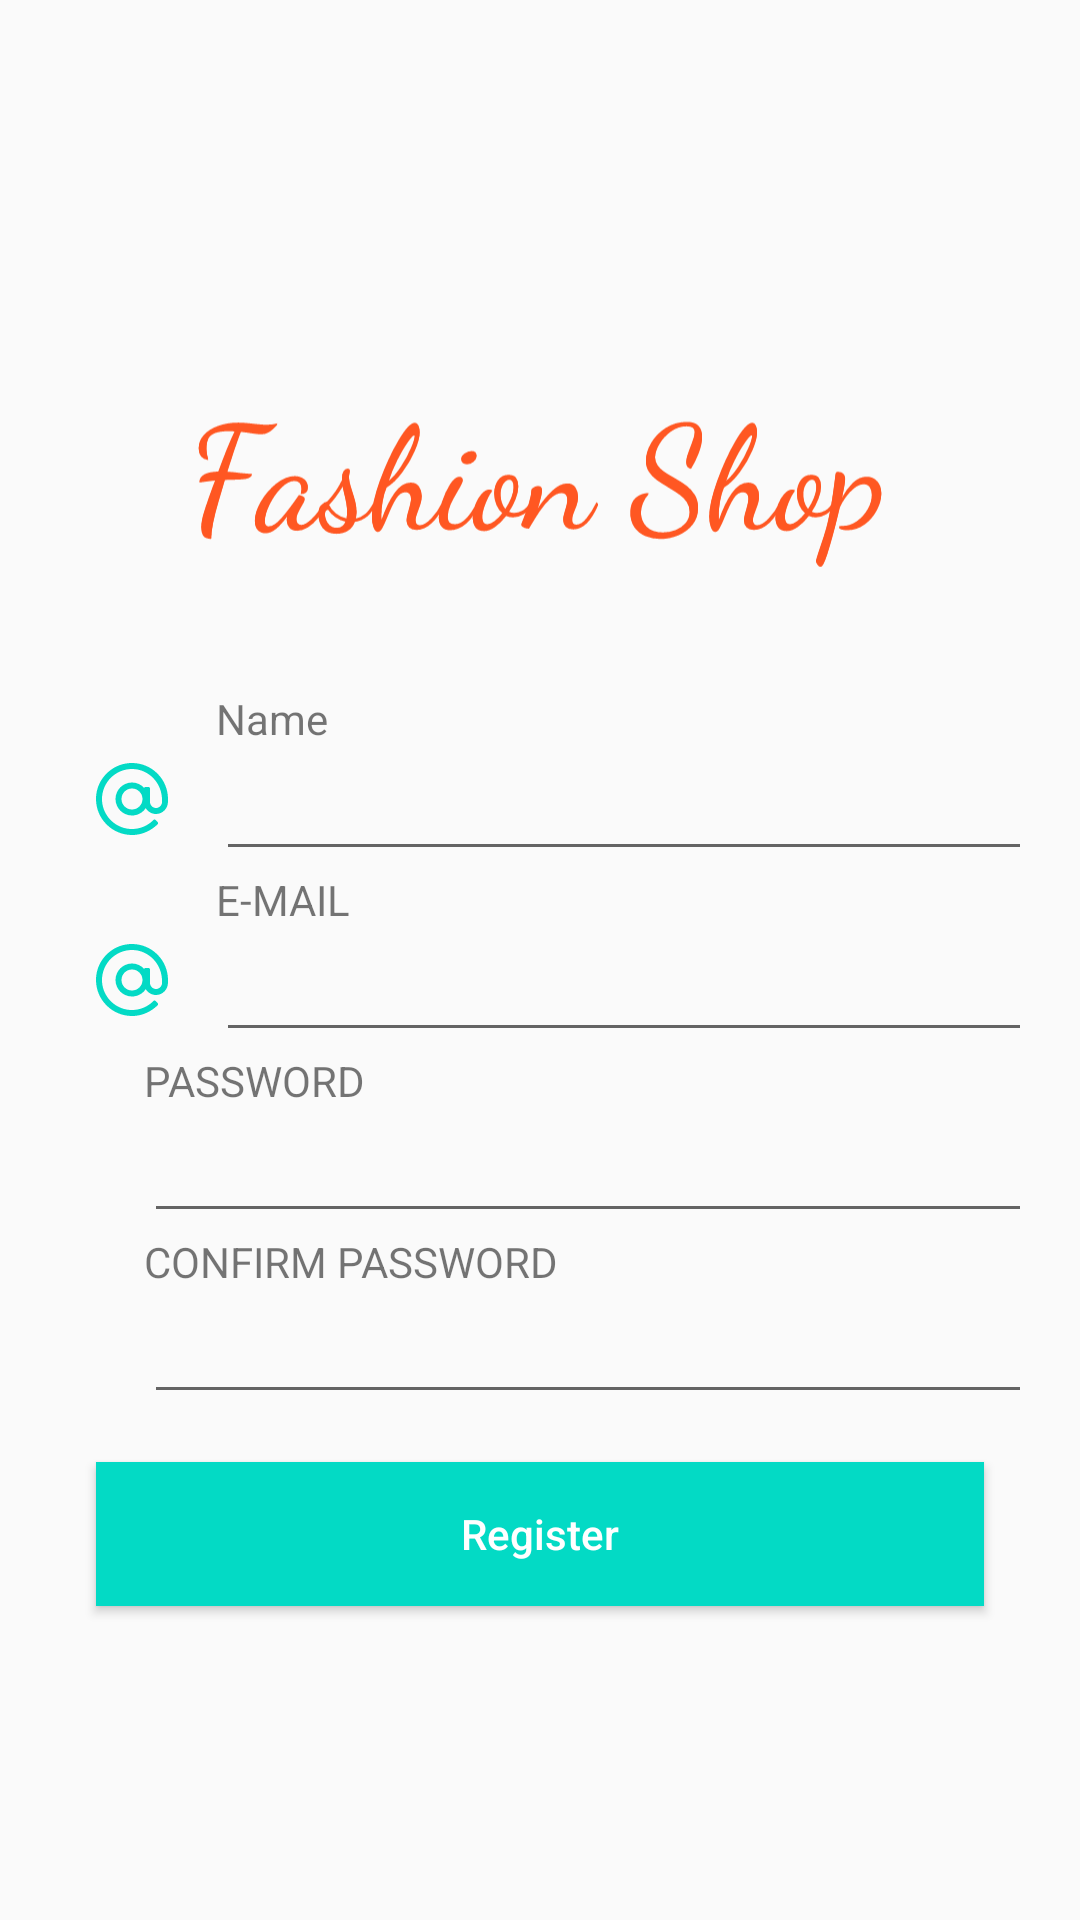

Here is an Android app screen rendered from its layout file. Give the layout XML and the strings, colors and styles it references.
<!-- AndroidManifest.xml: application theme AppTheme -->
<!-- res/layout/fragment_register.xml -->
<?xml version="1.0" encoding="utf-8"?>
<ScrollView xmlns:android="http://schemas.android.com/apk/res/android"
    xmlns:tools="http://schemas.android.com/tools"
    android:layout_width="match_parent"
    android:layout_height="match_parent"
    android:layout_margin="16dp"
    android:orientation="vertical"
    tools:context=".Fragment.LoginFragment">

    <LinearLayout
        android:layout_width="match_parent"
        android:layout_height="wrap_content"
        android:layout_gravity="center"
        android:layout_margin="16dp"
        android:orientation="vertical">

        <ImageView
            android:layout_width="match_parent"
            android:layout_height="wrap_content"
            android:layout_marginBottom="16dp"
            android:src="@drawable/ic_fashion_shop" />

        <LinearLayout
            android:layout_width="match_parent"
            android:layout_height="wrap_content"
            android:orientation="horizontal">

            <ImageButton
                android:layout_width="wrap_content"
                android:layout_height="wrap_content"
                android:layout_gravity="bottom"
                android:background="#00000000"
                android:paddingStart="16dp"
                android:paddingTop="16dp"
                android:paddingEnd="16dp"
                android:paddingBottom="12dp"
                android:src="@drawable/ic_at"
                android:tint="@color/colorAccent" />

            <LinearLayout
                android:layout_width="match_parent"
                android:layout_height="wrap_content"
                android:orientation="vertical">

                <TextView
                    android:layout_width="match_parent"
                    android:layout_height="wrap_content"
                    android:text="Name" />

                <EditText
                    android:id="@+id/editTextName"
                    android:layout_width="match_parent"
                    android:layout_height="wrap_content"
                    android:inputType="textEmailAddress" />
            </LinearLayout>

        </LinearLayout>

        <LinearLayout
            android:layout_width="match_parent"
            android:layout_height="wrap_content"
            android:orientation="horizontal">

            <ImageButton
                android:layout_width="wrap_content"
                android:layout_height="wrap_content"
                android:layout_gravity="bottom"
                android:background="#00000000"
                android:paddingStart="16dp"
                android:paddingTop="16dp"
                android:paddingEnd="16dp"
                android:paddingBottom="12dp"
                android:src="@drawable/ic_at"
                android:tint="@color/colorAccent" />

            <LinearLayout
                android:layout_width="match_parent"
                android:layout_height="wrap_content"
                android:orientation="vertical">

                <TextView
                    android:layout_width="match_parent"
                    android:layout_height="wrap_content"
                    android:text="E-MAIL" />

                <EditText
                    android:id="@+id/editTextEmail"
                    android:layout_width="match_parent"
                    android:layout_height="wrap_content"
                    android:inputType="textEmailAddress" />
            </LinearLayout>

        </LinearLayout>

        <LinearLayout
            android:layout_width="match_parent"
            android:layout_height="wrap_content"
            android:orientation="horizontal">

            <ImageButton
                android:layout_width="wrap_content"
                android:layout_height="wrap_content"
                android:layout_gravity="bottom"
                android:background="#00000000"
                android:paddingStart="16dp"
                android:paddingTop="16dp"
                android:paddingEnd="16dp"
                android:paddingBottom="12dp"
                android:src="@drawable/ic_lock_black_24dp"
                android:tint="@color/colorAccent" />

            <LinearLayout
                android:layout_width="match_parent"
                android:layout_height="wrap_content"
                android:orientation="vertical">

                <TextView
                    android:layout_width="match_parent"
                    android:layout_height="wrap_content"
                    android:text="PASSWORD" />

                <EditText
                    android:id="@+id/editTextPassword"
                    android:layout_width="match_parent"
                    android:layout_height="wrap_content"
                    android:inputType="textPassword" />
            </LinearLayout>

        </LinearLayout>

        <LinearLayout
            android:layout_width="match_parent"
            android:layout_height="wrap_content"
            android:orientation="horizontal">

            <ImageButton
                android:layout_width="wrap_content"
                android:layout_height="wrap_content"
                android:layout_gravity="bottom"
                android:background="#00000000"
                android:paddingStart="16dp"
                android:paddingTop="16dp"
                android:paddingEnd="16dp"
                android:paddingBottom="12dp"
                android:src="@drawable/ic_lock_black_24dp"
                android:tint="@color/colorAccent" />

            <LinearLayout
                android:layout_width="match_parent"
                android:layout_height="wrap_content"
                android:orientation="vertical">

                <TextView
                    android:layout_width="match_parent"
                    android:layout_height="wrap_content"
                    android:text="CONFIRM PASSWORD" />

                <EditText
                    android:id="@+id/editTextConfirmPassword"
                    android:layout_width="match_parent"
                    android:layout_height="wrap_content"
                    android:inputType="textPassword" />
            </LinearLayout>

        </LinearLayout>

        <Button
            android:id="@+id/buttonRegister"
            android:layout_width="match_parent"
            android:layout_height="wrap_content"
            android:layout_margin="16dp"
            android:background="@color/colorAccent"
            android:text="Register"
            android:textAllCaps="false"
            android:textColor="@android:color/white" />

    </LinearLayout>
</ScrollView>
<!-- resources referenced by this layout -->
<resources>
  <!-- drawable ic_at (drawable) -->
  <vector xmlns:android="http://schemas.android.com/apk/res/android"
      android:width="24dp"
      android:height="24dp"
      android:viewportWidth="512"
      android:viewportHeight="512">
    <path
        android:fillColor="#FF000000"
        android:pathData="M226.735,1.636C111.259,14.518 17.472,106.202 2.285,221.396c-21.518,163.24 111.938,302.116 273.589,289.849c59.464,-4.513 115.124,-31.086 158.736,-71.759l3.746,-3.492c4.309,-4.018 4.544,-10.768 0.526,-15.076l-14.555,-15.607c-4.018,-4.309 -10.767,-4.544 -15.076,-0.526l-7.803,7.277c-48.51,45.232 -115.104,65.582 -182.284,54.141c-95.215,-16.216 -168.411,-97.052 -175.846,-193.352C33.487,145.508 136.207,39.093 262.324,42.758c116.288,3.381 207.009,102.616 207.009,218.953v15.622c0,24.934 -21.486,44.932 -46.921,42.46C400.246,317.637 384,297.714 384,275.442v-94.108c0,-5.892 -4.776,-10.667 -10.667,-10.667H352c-4.283,0 -7.921,2.56 -9.618,6.203c-21.465,-23.413 -52.19,-38.203 -86.382,-38.203c-64.698,0 -117.333,52.635 -117.333,117.333S191.302,373.334 256,373.334c40.755,0 76.691,-20.909 97.732,-52.54c15.842,26.475 45.276,43.922 78.78,41.677c45.303,-3.035 79.488,-42.746 79.488,-88.15V256C512,105.202 380.931,-15.566 226.735,1.636zM256,330.667c-41.167,0 -74.667,-33.5 -74.667,-74.667c0,-41.167 33.5,-74.667 74.667,-74.667c41.167,0 74.667,33.5 74.667,74.667C330.667,297.167 297.167,330.667 256,330.667z"/>
  </vector>
  <!-- drawable ic_fashion_shop: vector/xml drawable (drawable, 49617 chars, omitted) -->
  <style name="AppTheme" parent="Theme.AppCompat.Light.NoActionBar">
          
          <item name="colorPrimary">@color/colorPrimary</item>
          <item name="colorPrimaryDark">@color/colorPrimaryDark</item>
          <item name="colorAccent">@color/colorAccent</item>
  
      </style>
  <!-- not gathered from this repository: default colours our renderer supplied (Android Studio template values) -->
  <color name="colorPrimary">#FF6200EE</color>
  <color name="colorPrimaryDark">#FF3700B3</color>
  <color name="colorAccent">#FF03DAC5</color>
</resources>
